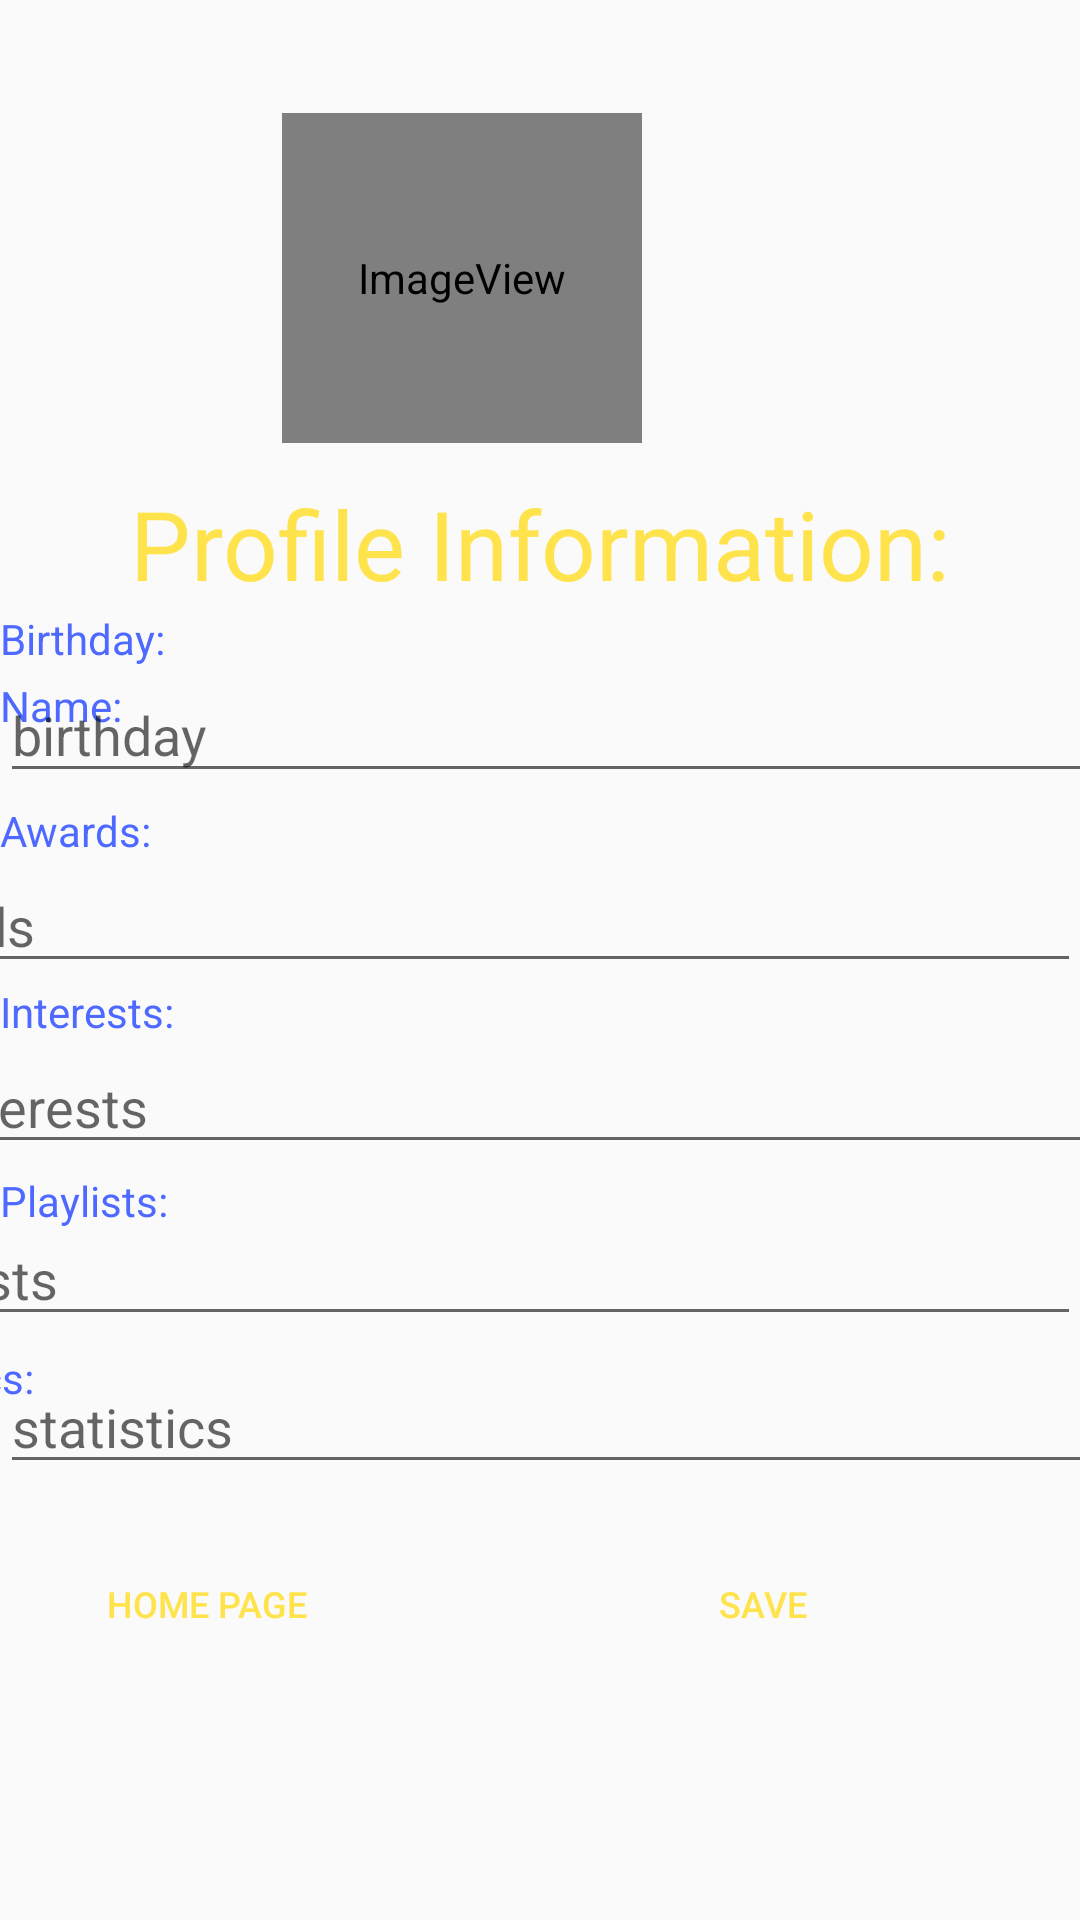

This screen was rendered from an Android layout file. Write that file and the resources it references.
<!-- AndroidManifest.xml: application theme AppTheme -->
<!-- res/layout/activity_profile.xml -->
<?xml version="1.0" encoding="utf-8"?>
<androidx.constraintlayout.widget.ConstraintLayout xmlns:android="http://schemas.android.com/apk/res/android"
    xmlns:app="http://schemas.android.com/apk/res-auto"
    xmlns:tools="http://schemas.android.com/tools"
    android:id="@+id/linearLayout"
    android:layout_width="match_parent"
    android:layout_height="match_parent">

    
    
    
    
    
    
    
    


    <TextView
        android:id="@+id/textView"
        android:layout_width="354dp"
        android:layout_height="61dp"
        android:layout_marginBottom="14dp"
        android:background="@drawable/rounded_corners"
        android:gravity="center"
        android:text="Profile Information:"
        android:textColor="#ffe34d"
        android:textSize="32sp"
        app:layout_constraintBottom_toTopOf="@+id/textView3"
        app:layout_constraintEnd_toEndOf="parent"
        app:layout_constraintHorizontal_bias="0.491"
        app:layout_constraintStart_toStartOf="parent" />

    <ImageView
        android:id="@+id/profilePic"
        android:layout_width="120dp"
        android:layout_height="110dp"
        android:layout_marginStart="146dp"
        android:layout_marginLeft="146dp"
        android:layout_marginEnd="146dp"
        android:layout_marginRight="146dp"
        android:layout_marginBottom="3dp"
        android:padding="5dp"
        app:layout_constraintBottom_toTopOf="@+id/textView"
        app:layout_constraintEnd_toEndOf="parent"

        app:layout_constraintHorizontal_bias="1.0"
        app:layout_constraintStart_toStartOf="parent"
        app:srcCompat="@android:drawable/sym_def_app_icon" />

    <TextView
        android:id="@+id/textView3"
        android:layout_width="411dp"
        android:layout_height="wrap_content"
        android:text="Name:"
        android:textColor="#4d69ff"
        app:layout_constraintBottom_toTopOf="@+id/profileName"
        app:layout_constraintStart_toStartOf="parent" />

    <EditText
        android:id="@+id/profileName"
        android:layout_width="411dp"
        android:layout_height="wrap_content"
        android:layout_marginTop="247dp"
        android:layout_marginBottom="439dp"
        android:hint="name"
        android:inputType="text"
        app:layout_constraintBottom_toBottomOf="parent"
        app:layout_constraintEnd_toEndOf="parent"
        app:layout_constraintStart_toStartOf="parent"
        app:layout_constraintTop_toTopOf="parent" />

    <TextView
        android:id="@+id/textView5"
        android:layout_width="0dp"
        android:layout_height="wrap_content"
        android:text="Birthday:"
        android:textColor="#4d69ff"
        app:layout_constraintBottom_toTopOf="@+id/profileDOB"
        app:layout_constraintEnd_toEndOf="parent"
        app:layout_constraintStart_toStartOf="parent"
        app:layout_constraintTop_toBottomOf="@+id/profileName" />

    <EditText
        android:id="@+id/profileDOB"
        android:layout_width="409dp"
        android:layout_height="42dp"
        android:hint="birthday"
        android:inputType="text"
        app:layout_constraintStart_toStartOf="parent"
        app:layout_constraintTop_toBottomOf="@+id/textView5" />

    <TextView
        android:id="@+id/textView6"
        android:layout_width="0dp"
        android:layout_height="wrap_content"
        android:layout_marginTop="3dp"
        android:text="Awards:"
        android:textColor="#4d69ff"
        app:layout_constraintEnd_toEndOf="parent"
        app:layout_constraintHorizontal_bias="0.0"
        app:layout_constraintStart_toStartOf="parent"
        app:layout_constraintTop_toBottomOf="@+id/profileDOB" />

    <EditText
        android:id="@+id/awards"
        android:layout_width="411dp"
        android:layout_height="wrap_content"
        android:hint="awards"
        android:inputType="text"
        app:layout_constraintEnd_toEndOf="parent"
        app:layout_constraintTop_toBottomOf="@+id/textView6" />

    <TextView
        android:id="@+id/textView7"
        android:layout_width="0dp"
        android:layout_height="wrap_content"
        android:text="Interests:"
        android:textColor="#4d69ff"
        app:layout_constraintEnd_toEndOf="parent"
        app:layout_constraintHorizontal_bias="1.0"
        app:layout_constraintStart_toStartOf="parent"
        app:layout_constraintTop_toBottomOf="@+id/awards" />

    <EditText
        android:id="@+id/profileInterests"
        android:layout_width="411dp"
        android:layout_height="wrap_content"
        android:hint="interests"
        android:inputType="text"
        app:layout_constraintEnd_toEndOf="parent"
        app:layout_constraintStart_toStartOf="parent"
        app:layout_constraintTop_toBottomOf="@+id/textView7" />

    <TextView
        android:id="@+id/textView8"
        android:layout_width="411dp"
        android:layout_height="wrap_content"
        android:layout_marginTop="44dp"
        android:text="Playlists:"
        android:textColor="#4d69ff"
        app:layout_constraintEnd_toEndOf="parent"
        app:layout_constraintHorizontal_bias="0.0"
        app:layout_constraintStart_toStartOf="parent"
        app:layout_constraintTop_toBottomOf="@+id/textView7" />

    <EditText
        android:id="@+id/profilePlaylists"
        android:layout_width="411dp"
        android:layout_height="wrap_content"
        android:layout_marginTop="16dp"
        android:hint="playlists"
        android:inputType="text"
        app:layout_constraintEnd_toEndOf="parent"
        app:layout_constraintTop_toBottomOf="@+id/profileInterests" />

    <TextView
        android:id="@+id/textView9"
        android:layout_width="411dp"
        android:layout_height="wrap_content"
        android:layout_marginTop="40dp"
        android:text="Statistics:"
        android:textColor="#4d69ff"
        app:layout_constraintEnd_toEndOf="parent"
        app:layout_constraintTop_toBottomOf="@+id/textView8" />

    <EditText
        android:id="@+id/profileStats"
        android:layout_width="411dp"
        android:layout_height="wrap_content"
        android:layout_marginTop="8dp"
        android:hint="statistics"
        android:inputType="text"
        app:layout_constraintStart_toStartOf="parent"
        app:layout_constraintTop_toBottomOf="@+id/profilePlaylists" />

    <Button
        android:id="@+id/backButton"
        android:layout_width="wrap_content"
        android:layout_height="wrap_content"
        android:layout_marginStart="76dp"
        android:layout_marginLeft="76dp"
        android:layout_marginTop="16dp"
        android:layout_marginEnd="247dp"
        android:layout_marginRight="247dp"
        android:background="@drawable/custom_button"
        android:text="Home Page"
        android:textColor="#ffe34d"
        android:textSize="12sp"
        app:layout_constraintEnd_toEndOf="parent"
        app:layout_constraintHorizontal_bias="1.0"
        app:layout_constraintStart_toStartOf="parent"
        app:layout_constraintTop_toBottomOf="@+id/profileStats" />

    <Button
        android:id="@+id/saveButton"
        android:layout_width="wrap_content"
        android:layout_height="wrap_content"
        android:layout_marginStart="210dp"
        android:layout_marginLeft="210dp"
        android:layout_marginTop="16dp"
        android:layout_marginEnd="113dp"
        android:layout_marginRight="113dp"
        android:background="@drawable/custom_button"
        android:text="Save"
        android:textColor="#ffe34d"
        android:textSize="12sp"
        app:layout_constraintEnd_toEndOf="parent"
        app:layout_constraintHorizontal_bias="0.0"
        app:layout_constraintStart_toStartOf="parent"
        app:layout_constraintTop_toBottomOf="@+id/profileStats" />


</androidx.constraintlayout.widget.ConstraintLayout>
<!-- resources referenced by this layout -->
<resources>
  <style name="AppTheme" parent="Theme.AppCompat.Light.DarkActionBar">
          
          <item name="colorPrimary">@color/colorPrimary</item>
          <item name="colorPrimaryDark">@color/colorPrimaryDark</item>
          <item name="colorAccent">@color/colorAccent</item>
      </style>
  <!-- not gathered from this repository: default colours our renderer supplied (Android Studio template values) -->
  <color name="colorPrimary">#FF6200EE</color>
  <color name="colorPrimaryDark">#FF3700B3</color>
  <color name="colorAccent">#FF03DAC5</color>
</resources>
